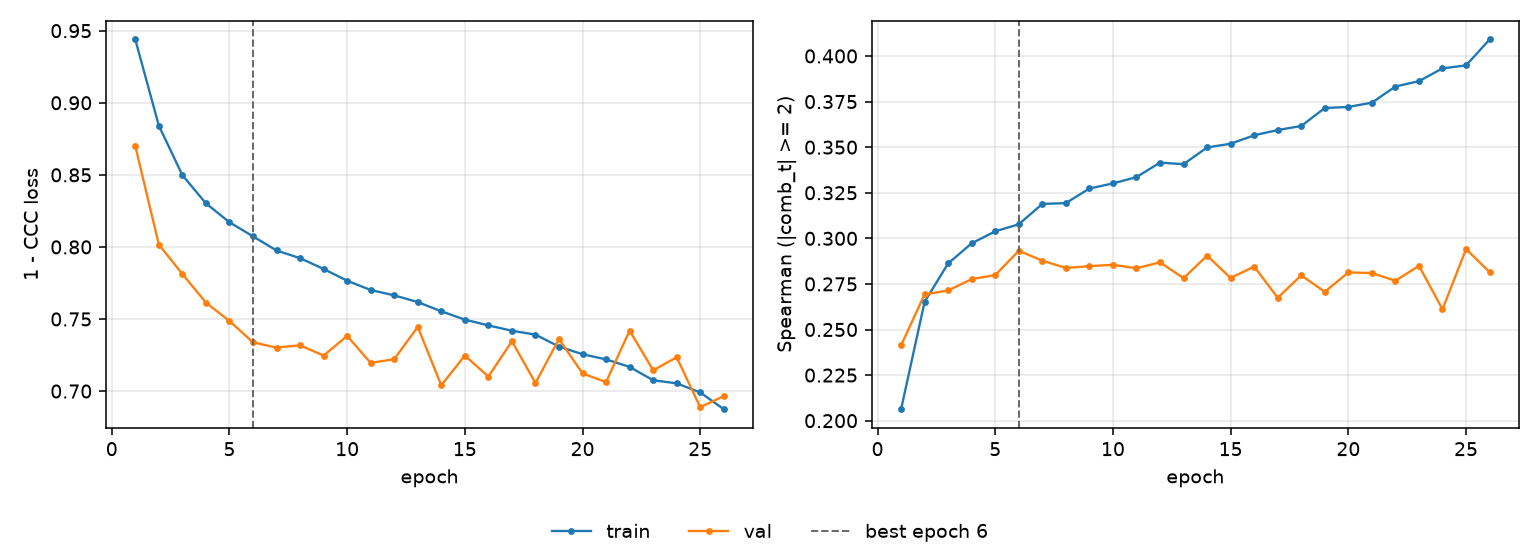

The table this chart was drawn from, first rows:
epoch, tr_loss, vl_loss, tr_sp, vl_sp, is_best
1, 0.9439, 0.87, 0.2063, 0.2413, False
2, 0.8842, 0.8016, 0.2652, 0.2693, False
3, 0.8498, 0.7812, 0.2863, 0.2714, False
4, 0.8302, 0.7614, 0.2973, 0.2777, False
5, 0.8171, 0.7486, 0.3039, 0.2798, False
6, 0.8073, 0.7338, 0.3077, 0.2932, True
7, 0.7975, 0.7302, 0.3189, 0.2877, False
8, 0.7922, 0.7318, 0.3193, 0.2838, False
9, 0.7847, 0.7246, 0.3273, 0.2847, False
10, 0.7766, 0.7383, 0.3301, 0.2855, False
11, 0.7701, 0.7195, 0.3336, 0.2836, False
12, 0.7664, 0.7221, 0.3415, 0.2869, False
13, 0.7617, 0.7445, 0.3407, 0.2782, False
14, 0.7553, 0.704, 0.3498, 0.2905, False
15, 0.7496, 0.7246, 0.3519, 0.2783, False
16, 0.7456, 0.7101, 0.3565, 0.2845, False
17, 0.7419, 0.7346, 0.3594, 0.2674, False
18, 0.7392, 0.7056, 0.3616, 0.2797, False
19, 0.7308, 0.7361, 0.3715, 0.2707, False
20, 0.7256, 0.7122, 0.3721, 0.2813, False
21, 0.722, 0.7063, 0.3744, 0.281, False
22, 0.7168, 0.7419, 0.3833, 0.2767, False
23, 0.7075, 0.7144, 0.3862, 0.2849, False
24, 0.7054, 0.7234, 0.3932, 0.2611, False
25, 0.6991, 0.6888, 0.3948, 0.2941, False
26, 0.6874, 0.6965, 0.409, 0.2815, False
